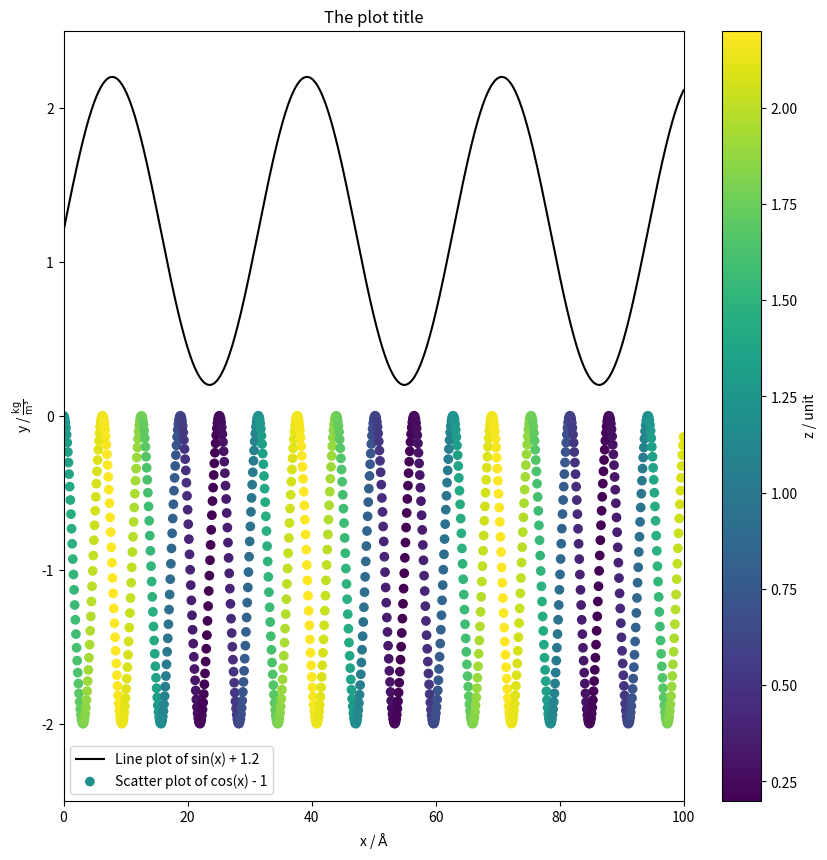

Recreate this plot in Python.
import matplotlib.pyplot as plt
import numpy as np

x = np.linspace(0, 100, num = 1000)
y1 = np.sin(x * 0.2) + 1.2
y2 = np.cos(x) - 1

fig, axs = plt.subplots(figsize=(10,10))
axs.plot(x, y1, label="Line plot of sin(x) + 1.2", c = "black")
cax = axs.scatter(x, y2, label="Scatter plot of cos(x) - 1", c = y1)
axs.set_xlim(0, 100)
axs.set_ylim(-2.5, 2.5)
axs.set_title("The plot title")
axs.set_xlabel(r"x / $\mathrm{\AA}$")
axs.set_ylabel(r"y / $\mathrm{\frac{kg}{m³}}$")
plt.legend()
cbar = plt.colorbar(cax)
cbar.ax.set_ylabel("z / unit")
plt.show()
